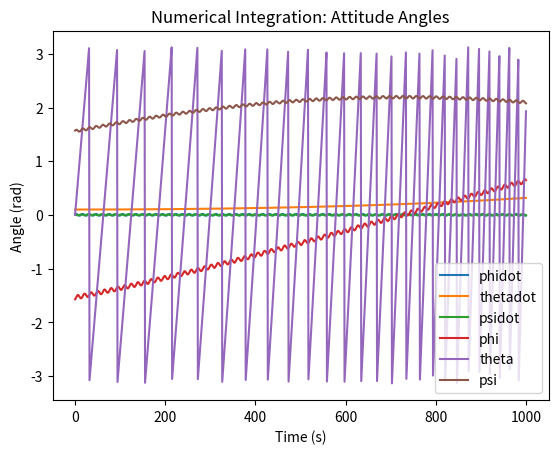

Write the Python code that produced this figure.
# THIS was my first attempt at getting the numerical simulation up and running
#theres a couple problems with this. One is I used Euler angles and the small angle approximation
# that throws off the stability of the numerical integration and the small angles
# are not valid after a certain period diverging from small angles



import numpy as np
from matplotlib import pyplot as plt
from scipy.integrate import odeint

# satellite parameters
m = 1500    # kg
jx = 1440    # kg*m^2
jy = 2500
jz = 3850

r_c = (6378.135 + 650)    # km
h_w = 1000   # kgm^2/s
q1 = -.5
q2 = -.5
q3 = .5
q4 = .5

n = np.sqrt(3.986004e5/r_c**3)


def num_integrate(y, t, Jx, Jy, Jz, n, h):
    omega1, omega2, omega3, phi, theta, psi = y

    dydt = [1/jx * (n*(4*n*(Jz-Jy) + h)*phi + (n*(Jx-Jy+Jz) + h)*omega3),
            1/jy * (3*n**2*(Jz-Jx)*theta),
            1/jz * (n*(n*(Jx-Jy) + h)*psi - (n*(Jx-Jy+Jz) + h)*omega1),
            omega1,
            omega2,
            omega3]
    return dydt


# phi = np.arctan2(2*(q4*q1 + q2*q3), 1 -2*(q1**2 + q2**2))
# theta = np.arcsin(2*(q4*q2 - q3*q1))
# psi = np.arctan2(2*(q4*q3 + q1*q2), 1-2*(q2**2 + q3**2))
# print(180/np.pi*phi)
# print(180/np.pi*theta)
# print(180/np.pi*psi)

y0 = [.01, .1, .01, -np.pi/2, 0, np.pi/2]
period = 2*np.pi / np.sqrt(2.896004e5) * r_c**1.5
#t = np.linspace(0, int(3*period), int(3*period))
t = np.linspace(0, 1000, 1000)

sol = odeint(num_integrate, y0, t, args=(jx, jy, jz, n, h_w))

phi = sol[:, 3]
theta = sol[:, 4]
psi = sol[:, 5]

for i in range(len(phi)):
    # bound upper range
    while phi[i] > np.pi:
        phi[i] = phi[i] - 2*np.pi
    while theta[i] > np.pi:
        theta[i] = theta[i] - 2*np.pi
    while psi[i] > np.pi:
        psi[i] = psi[i] + 2*np.pi
    # Bound lower range
    while phi[i] < -np.pi:
        phi[i] = phi[i] + 2 * np.pi
    while theta[i] < -np.pi:
        theta[i] = theta[i] + 2*np.pi
    while psi[i] < -np.pi:
        psi[i] = psi[i] + 2 * np.pi

plt.plot(t, sol[:, 0], label="phidot")
plt.plot(t, sol[:, 1], label="thetadot")
plt.plot(t, sol[:, 2], label="psidot")
plt.title("Numerical integration First attempt: Angular rates")
plt.xlabel("Time (s)")
plt.ylabel(" w (rad/s)")
plt.legend()
plt.grid()
plt.show()





plt.plot(t, sol[:, 3], label="phi")
plt.plot(t, sol[:, 4], label="theta")
plt.plot(t, sol[:, 5], label="psi")
plt.title("Numerical Integration: Attitude Angles")
plt.xlabel("Time (s)")
plt.ylabel("Angle (rad)")
plt.legend()
plt.grid()
plt.show()